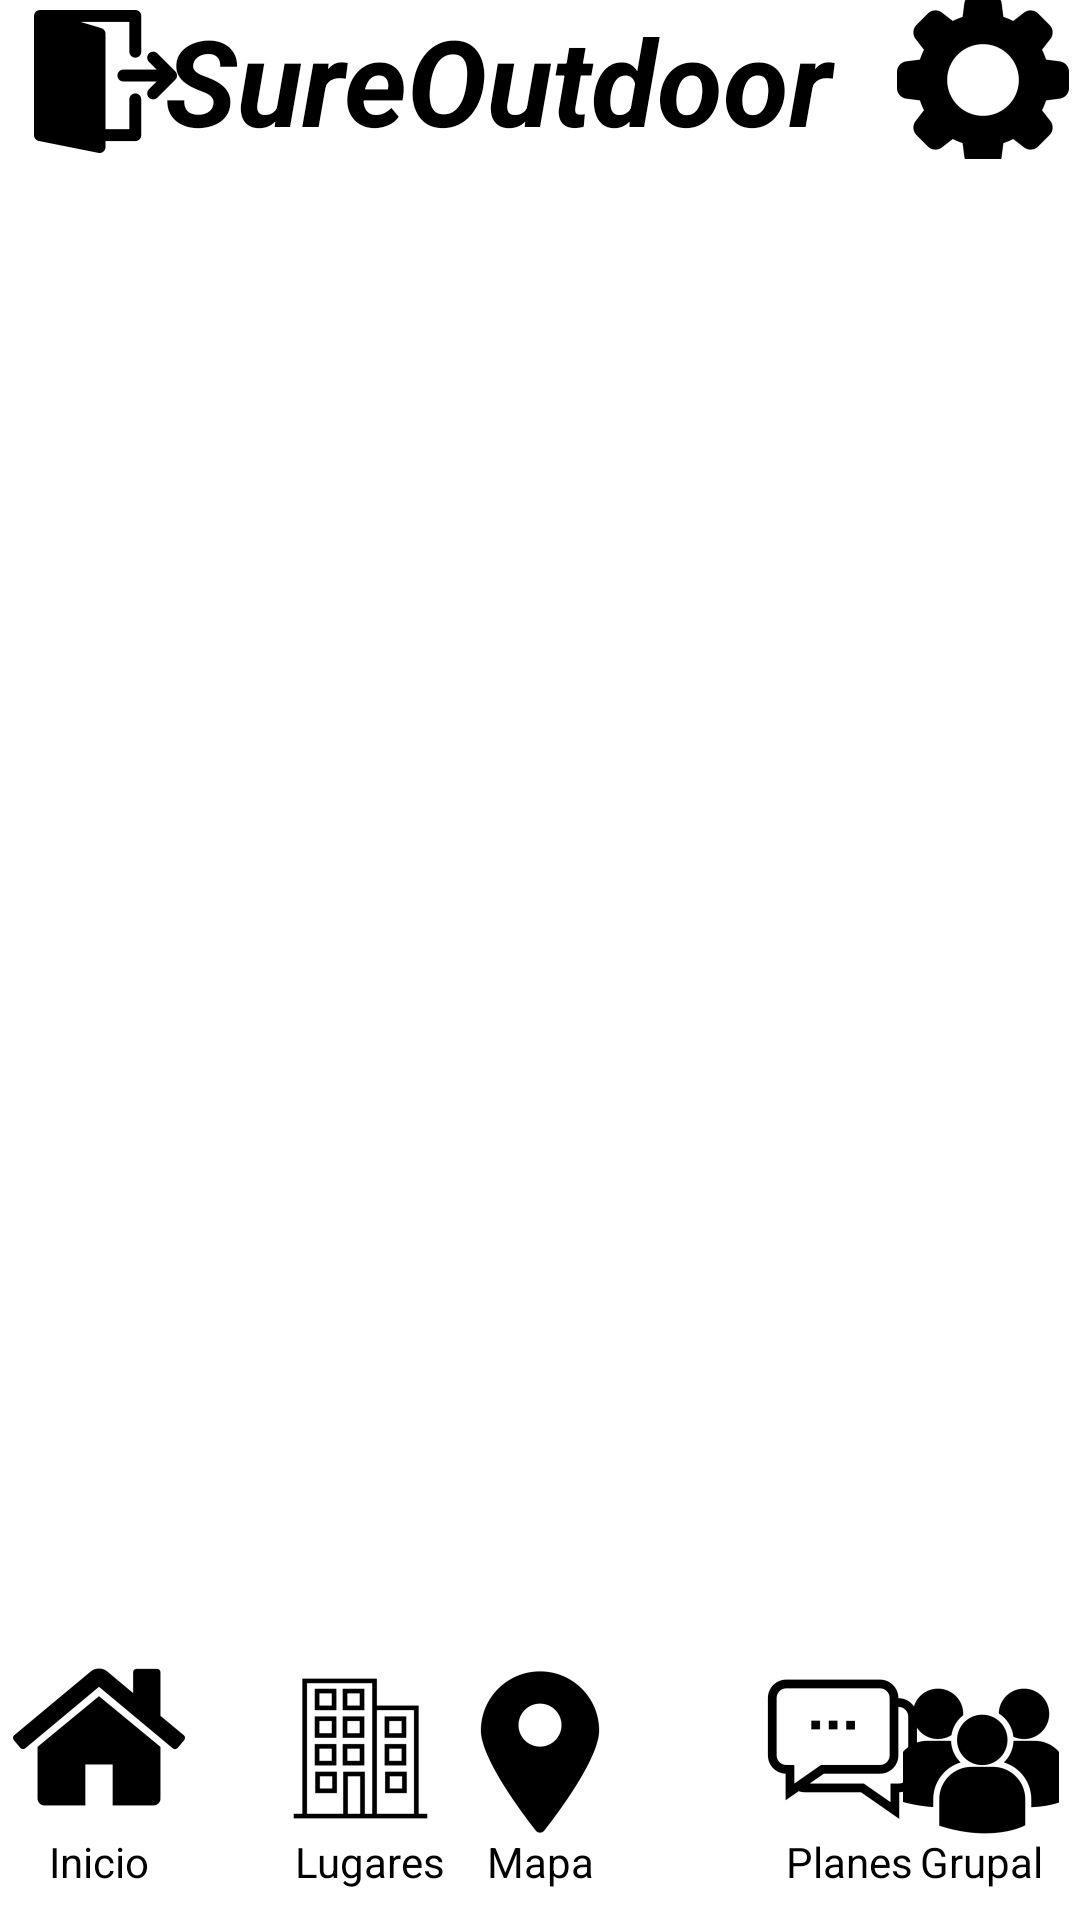

Here is an Android app screen rendered from its layout file. Give the layout XML and the strings, colors and styles it references.
<!-- AndroidManifest.xml: application theme Theme.SureOutdoorApp -->
<!-- res/layout/plans.xml -->
<?xml version="1.0" encoding="utf-8"?>
<RelativeLayout
    xmlns:android="http://schemas.android.com/apk/res/android"
    xmlns:app="http://schemas.android.com/apk/res-auto"
    xmlns:tools="http://schemas.android.com/tools"
    android:layout_width="match_parent"
    android:layout_height="match_parent"
    tools:context=".PlansActivity">

    <androidx.appcompat.widget.Toolbar
    android:id="@+id/up_toolbar"
    android:layout_width="match_parent"
    android:layout_height="wrap_content"
    android:background="@color/orange"
    android:minHeight="?attr/actionBarSize"
    android:theme="?attr/actionBarTheme" />

    <TextView
        android:id="@+id/name_company"
        android:layout_width="250dp"
        android:layout_height="wrap_content"
        android:layout_centerHorizontal="true"
        android:text="@string/app_name"
        android:textColor="@color/black"
        android:textSize="40sp"
        android:textStyle="italic|bold"/>

    <ImageButton
        android:id="@+id/returnButton"
        android:layout_width="70dp"
        android:layout_height="54dp"
        android:background="@color/orange"
        android:contentDescription="@string/return_description"
        app:srcCompat="@mipmap/ic_getout_foreground" />

    <ImageButton
        android:id="@+id/settingsButton"
        android:layout_width="59dp"
        android:layout_height="53dp"
        android:layout_alignParentEnd="true"
        android:layout_marginEnd="3dp"
        android:background="@color/orange"
        android:contentDescription="@string/setting_description"
        app:srcCompat="@mipmap/ic_settings_foreground" />

    <androidx.appcompat.widget.Toolbar
        android:id="@+id/down_toolbar"
        android:layout_width="match_parent"
        android:layout_height="90dp"
        android:layout_alignParentBottom="true"
        android:layout_marginTop="47dp"
        android:background="@color/orange"
        android:minHeight="?attr/actionBarSize"
        android:theme="?attr/actionBarTheme" />

    <ImageButton
        android:id="@+id/homeButton"
        android:layout_width="66dp"
        android:layout_height="54dp"
        android:layout_alignParentBottom="true"
        android:layout_marginBottom="34dp"
        android:background="@color/orange"
        android:contentDescription="@string/icon"
        app:srcCompat="@mipmap/ic_home_foreground"
        tools:ignore="DuplicateSpeakableTextCheck" />

    <ImageButton
        android:id="@+id/mapButton"
        android:layout_width="61dp"
        android:layout_height="62dp"
        android:layout_alignParentBottom="true"
        android:layout_centerHorizontal="true"
        android:layout_marginBottom="25dp"
        android:background="@color/orange"
        android:contentDescription="@string/icon"
        app:srcCompat="@mipmap/ic_map_foreground"
        tools:ignore="DuplicateSpeakableTextCheck" />

    <ImageButton
        android:id="@+id/groupButton"
        android:layout_width="52dp"
        android:layout_height="64dp"
        android:layout_alignParentEnd="true"
        android:layout_alignParentBottom="true"
        android:layout_marginEnd="7dp"
        android:layout_marginBottom="21dp"
        android:background="@color/orange"
        android:contentDescription="@string/icon"
        app:srcCompat="@mipmap/ic_group_foreground"
        tools:ignore="DuplicateSpeakableTextCheck" />

    <ImageButton
        android:id="@+id/placesButton"
        android:layout_width="60dp"
        android:layout_height="65dp"
        android:layout_marginStart="90dp"
        android:layout_alignParentBottom="true"
        android:layout_marginBottom="25dp"
        android:background="@color/orange"
        android:contentDescription="@string/icon"
        app:srcCompat="@mipmap/ic_places_foreground"
        tools:ignore="DuplicateSpeakableTextCheck" />

    <ImageButton
        android:id="@+id/chatsButton"
        android:layout_width="61dp"
        android:layout_height="64dp"
        android:layout_alignParentBottom="true"
        android:layout_marginStart="250dp"
        android:layout_marginBottom="25dp"
        android:background="@color/orange"
        android:contentDescription="@string/icon"
        app:srcCompat="@mipmap/ic_plans_foreground"
        tools:ignore="DuplicateSpeakableTextCheck" />

    <TextView
        android:id="@+id/home_text"
        android:layout_width="66dp"
        android:layout_height="wrap_content"
        android:layout_alignParentBottom="true"
        android:layout_marginBottom="10dp"
        android:gravity="center"
        android:text="@string/homeIcon"
        android:textColor="@color/black" />

    <TextView
        android:id="@+id/places_text"
        android:layout_width="66dp"
        android:layout_height="wrap_content"
        android:layout_alignParentBottom="true"
        android:layout_marginStart="90dp"
        android:layout_marginBottom="10dp"
        android:gravity="center"
        android:text="@string/placesIcon"
        android:textColor="@color/black" />

    <TextView
        android:id="@+id/map_text"
        android:layout_width="66dp"
        android:layout_height="wrap_content"
        android:layout_alignParentBottom="true"
        android:layout_marginBottom="10dp"
        android:layout_centerHorizontal="true"
        android:gravity="center"
        android:textColor="@color/black"
        android:text="@string/mapIcon" />

    <TextView
        android:id="@+id/chats_text"
        android:layout_width="66dp"
        android:layout_height="wrap_content"
        android:layout_alignParentBottom="true"
        android:layout_marginBottom="10dp"
        android:layout_marginStart="250dp"
        android:gravity="center"
        android:textColor="@color/black"
        android:text="@string/plansIcon" />

    <TextView
        android:id="@+id/group_text"
        android:layout_width="66dp"
        android:layout_height="wrap_content"
        android:layout_alignParentBottom="true"
        android:layout_marginBottom="10dp"
        android:layout_alignParentEnd="true"
        android:gravity="center"
        android:textColor="@color/black"
        android:text="@string/groupIcon" />

    <ListView
        android:id="@+id/list"
        android:layout_width="match_parent"
        android:layout_height="match_parent"
        android:layout_below="@+id/up_toolbar"
        android:layout_alignBottom="@+id/map_text"
        android:layout_marginBottom="80dp"
        tools:listitem="@layout/plan_list" />


</RelativeLayout>
<!-- res/layout/plan_list.xml (included above) -->
<?xml version="1.0" encoding="utf-8"?>
<LinearLayout
    xmlns:android="http://schemas.android.com/apk/res/android"
    android:layout_width="match_parent"
    android:layout_height="match_parent">


    <TextView
        android:id="@+id/nom_plan"
        android:layout_width="124dp"
        android:layout_height="47dp"
        android:layout_marginTop="10dp"
        android:layout_weight="0" />

    <TextView
        android:id="@+id/lug_plan"
        android:layout_width="124dp"
        android:layout_height="47dp"
        android:layout_marginTop="10dp"
        android:layout_weight="0" />

    <TextView
        android:id="@+id/fecha_plan"
        android:layout_width="80dp"
        android:layout_height="47dp"
        android:layout_marginTop="10dp"
        android:layout_weight="0" />

    <TextView
        android:id="@+id/time_plan"
        android:layout_width="80dp"
        android:layout_height="47dp"
        android:layout_marginTop="10dp"
        android:layout_weight="0" />

</LinearLayout>
<!-- resources referenced by this layout -->
<resources>
  <!-- mipmap ic_getout_foreground: png bitmap (mipmap-hdpi, 1234 bytes) -->
  <!-- mipmap ic_group_foreground: png bitmap (mipmap-hdpi, 2406 bytes) -->
  <!-- mipmap ic_home_foreground: png bitmap (mipmap-hdpi, 1643 bytes) -->
  <!-- mipmap ic_map_foreground: png bitmap (mipmap-hdpi, 1465 bytes) -->
  <!-- mipmap ic_places_foreground: png bitmap (mipmap-hdpi, 1412 bytes) -->
  <!-- mipmap ic_plans_foreground: png bitmap (mipmap-hdpi, 1533 bytes) -->
  <!-- mipmap ic_settings_foreground: png bitmap (mipmap-hdpi, 1817 bytes) -->
  <string name="app_name">SureOutdoor</string>
  <string name="groupIcon">Grupal</string>
  <string name="homeIcon">Inicio</string>
  <string name="icon">iconoX</string>
  <string name="mapIcon">Mapa</string>
  <string name="placesIcon">Lugares</string>
  <string name="plansIcon">Planes</string>
  <string name="return_description">Vuelve</string>
  <string name="setting_description">Config</string>
  <style name="Theme.SureOutdoorApp" parent="Theme.MaterialComponents.DayNight.DarkActionBar">
          
          <item name="colorPrimary">@color/purple_500</item>
          <item name="colorPrimaryVariant">@color/purple_700</item>
          <item name="colorOnPrimary">@color/white</item>
          
          <item name="colorSecondary">@color/teal_200</item>
          <item name="colorSecondaryVariant">@color/teal_700</item>
          <item name="colorOnSecondary">@color/black</item>
          
          <item name="android:statusBarColor" tools:targetApi="l">?attr/colorPrimaryVariant</item>
          
      </style>
  <!-- not gathered from this repository: default colours our renderer supplied (Android Studio template values) -->
  <color name="purple_500">#FF6200EE</color>
  <color name="purple_700">#FF3700B3</color>
  <color name="teal_200">#FF03DAC5</color>
  <color name="teal_700">#FF018786</color>
  <color name="black">#FF000000</color>
  <color name="white">#FFFFFFFF</color>
</resources>
